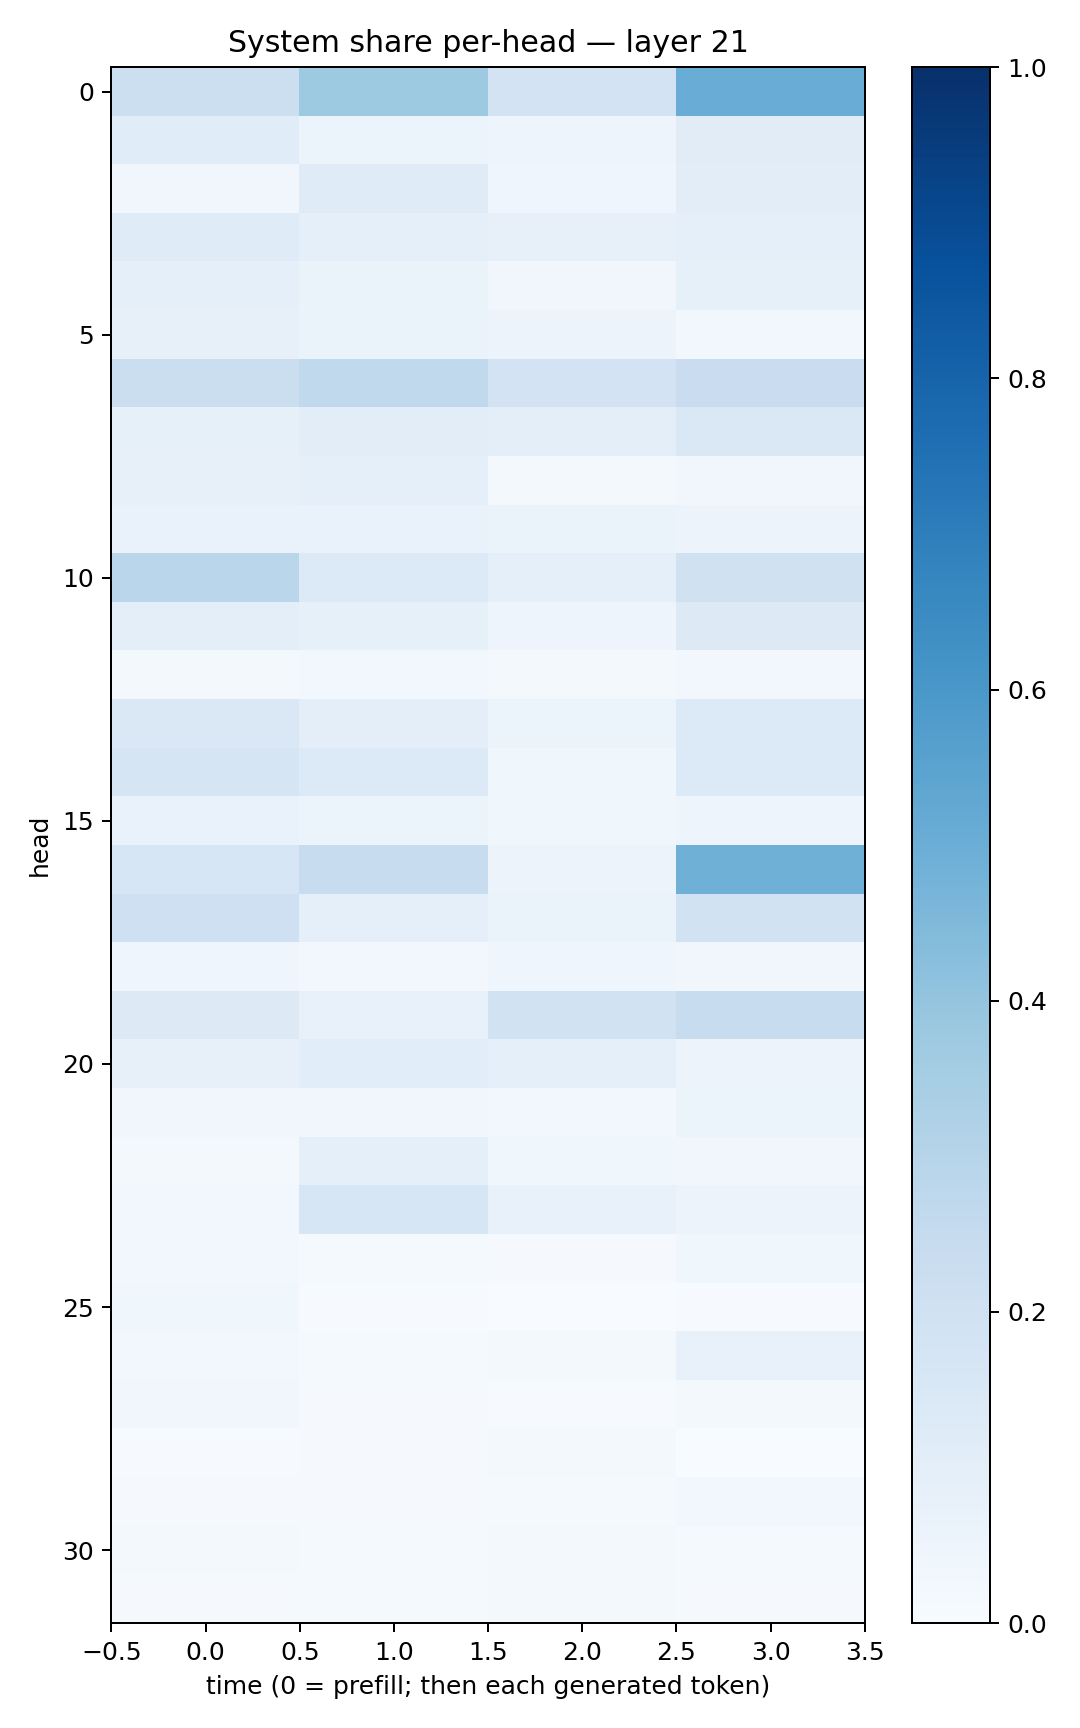

Values plotted in this chart, from the file beside it:
0.2159951, 0.37175703, 0.18301131, 0.5063244
0.1145, 0.06118, 0.04705, 0.1122
0.03243, 0.1181, 0.0394, 0.1033
0.1173, 0.09228, 0.08003, 0.0883
0.0888, 0.06307, 0.03189, 0.08545
0.07866, 0.0637, 0.05645, 0.02417
0.2234, 0.2636, 0.1798, 0.2277
0.08304, 0.1049, 0.0992, 0.1456
0.07825, 0.08717, 0.02093, 0.03267
0.06781, 0.06889, 0.06351, 0.05803
0.2859, 0.134, 0.09141, 0.1972
0.09844, 0.08504, 0.04968, 0.1309
0.01867, 0.02933, 0.01828, 0.02572
0.1414, 0.09693, 0.05251, 0.135
0.1685, 0.1348, 0.03532, 0.1355
0.06975, 0.05132, 0.03785, 0.04913
0.1595, 0.2392, 0.05607, 0.492
0.2056, 0.09221, 0.06434, 0.1879
0.04633, 0.02835, 0.04443, 0.03199
0.13, 0.07084, 0.1939, 0.2406
0.08083, 0.1084, 0.09069, 0.05674
0.03365, 0.03464, 0.02477, 0.05257
0.01755, 0.0903, 0.03727, 0.03501
0.02679, 0.1631, 0.07092, 0.05778
0.02573, 0.01199, 0.00894, 0.0368
0.03694, 0.00498, 0.003185, 0.006657
0.02585, 0.01333, 0.01615, 0.07206
0.0324, 0.008747, 0.00646, 0.02076
0.006205, 0.01052, 0.0204, 0.003833
0.01074, 0.01166, 0.0154, 0.02439
0.01673, 0.01252, 0.01825, 0.0122
0.01113, 0.01219, 0.01738, 0.0117
